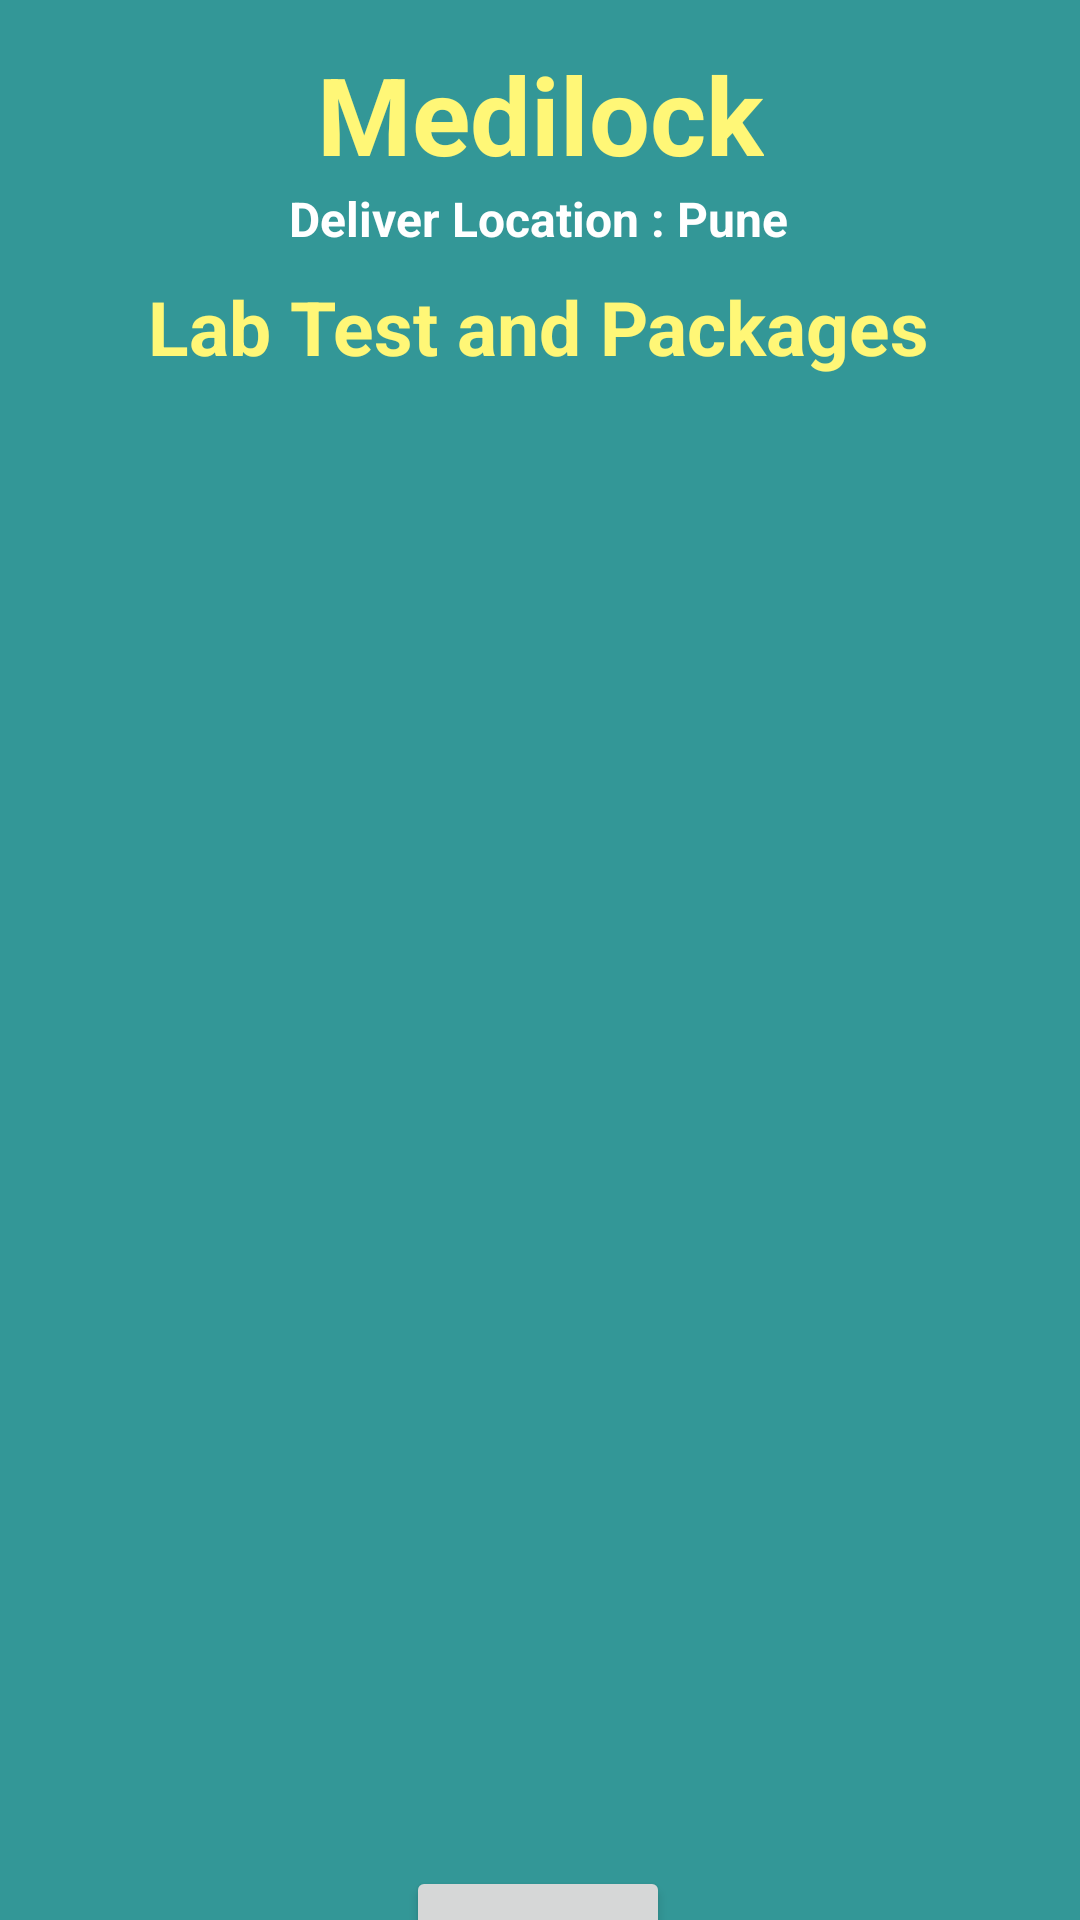

The Android layout XML behind this screen, and the referenced resources:
<!-- AndroidManifest.xml: application theme Theme.MediLock -->
<!-- res/layout/activity_lab_test.xml -->
<?xml version="1.0" encoding="utf-8"?>
<androidx.constraintlayout.widget.ConstraintLayout xmlns:android="http://schemas.android.com/apk/res/android"
    xmlns:app="http://schemas.android.com/apk/res-auto"
    xmlns:tools="http://schemas.android.com/tools"
    android:layout_width="match_parent"
    android:background="#339797"
    android:layout_height="match_parent"
    tools:context=".LabTestActivity">


    <TextView
        android:id="@+id/textViewDDName"
        android:layout_width="wrap_content"
        android:layout_height="wrap_content"
        android:text="Medilock"
        android:textColor="@color/yellowLight"
        android:textSize="36sp"
        android:textStyle="bold"
        app:layout_constraintBottom_toBottomOf="parent"
        app:layout_constraintEnd_toEndOf="parent"
        app:layout_constraintStart_toStartOf="parent"
        app:layout_constraintTop_toTopOf="parent"
        app:layout_constraintVertical_bias="0.023" />


    <TextView
        android:id="@+id/textViewDDTitle"
        android:layout_width="wrap_content"
        android:layout_height="wrap_content"
        android:text="Deliver Location : Pune"
        android:textColor="@color/white"
        android:textSize="16sp"
        android:textStyle="bold"
        app:layout_constraintBottom_toBottomOf="parent"
        app:layout_constraintEnd_toEndOf="parent"
        app:layout_constraintHorizontal_bias="0.497"
        app:layout_constraintStart_toStartOf="parent"
        app:layout_constraintTop_toBottomOf="@id/textViewDDName"
        app:layout_constraintVertical_bias="0.0" />

    <TextView
        android:id="@+id/textViewCartPackageName"
        android:layout_width="wrap_content"
        android:layout_height="wrap_content"
        android:text="Lab Test and Packages"
        android:textColor="@color/yellowLight"
        android:textSize="25sp"
        android:textStyle="bold"
        app:layout_constraintBottom_toBottomOf="parent"
        app:layout_constraintEnd_toEndOf="parent"
        app:layout_constraintHorizontal_bias="0.497"
        app:layout_constraintStart_toStartOf="parent"
        app:layout_constraintTop_toBottomOf="@id/textViewDDName"
        app:layout_constraintVertical_bias="0.055" />

    <ListView
        android:id="@+id/listViewLT"
        android:layout_width="358dp"
        android:layout_height="424dp"
        android:layout_margin="10dp"
        android:layout_marginTop="136dp"
        app:layout_constraintBottom_toBottomOf="parent"
        app:layout_constraintEnd_toEndOf="parent"
        app:layout_constraintHorizontal_bias="0.491"
        app:layout_constraintStart_toStartOf="parent"
        app:layout_constraintTop_toBottomOf="@+id/textViewDDTitle" />

    <Button
        android:id="@+id/buttonLTDDBack"
        android:layout_width="wrap_content"
        android:layout_height="wrap_content"
        android:layout_marginTop="48dp"
        android:text="BACK"
        app:layout_constraintEnd_toEndOf="parent"
        app:layout_constraintHorizontal_bias="0.498"
        app:layout_constraintStart_toStartOf="parent"
        app:layout_constraintTop_toBottomOf="@+id/listViewLT" />


</androidx.constraintlayout.widget.ConstraintLayout>
<!-- resources referenced by this layout -->
<resources>
  <color name="white">#FFFFFFFF</color>
  <color name="yellowLight">#FFF777</color>
  <style name="Theme.MediLock" parent="Base.Theme.MediLock" />
  <style name="Base.Theme.MediLock" parent="Theme.Material3.DayNight.NoActionBar">
          
          
      </style>
</resources>
